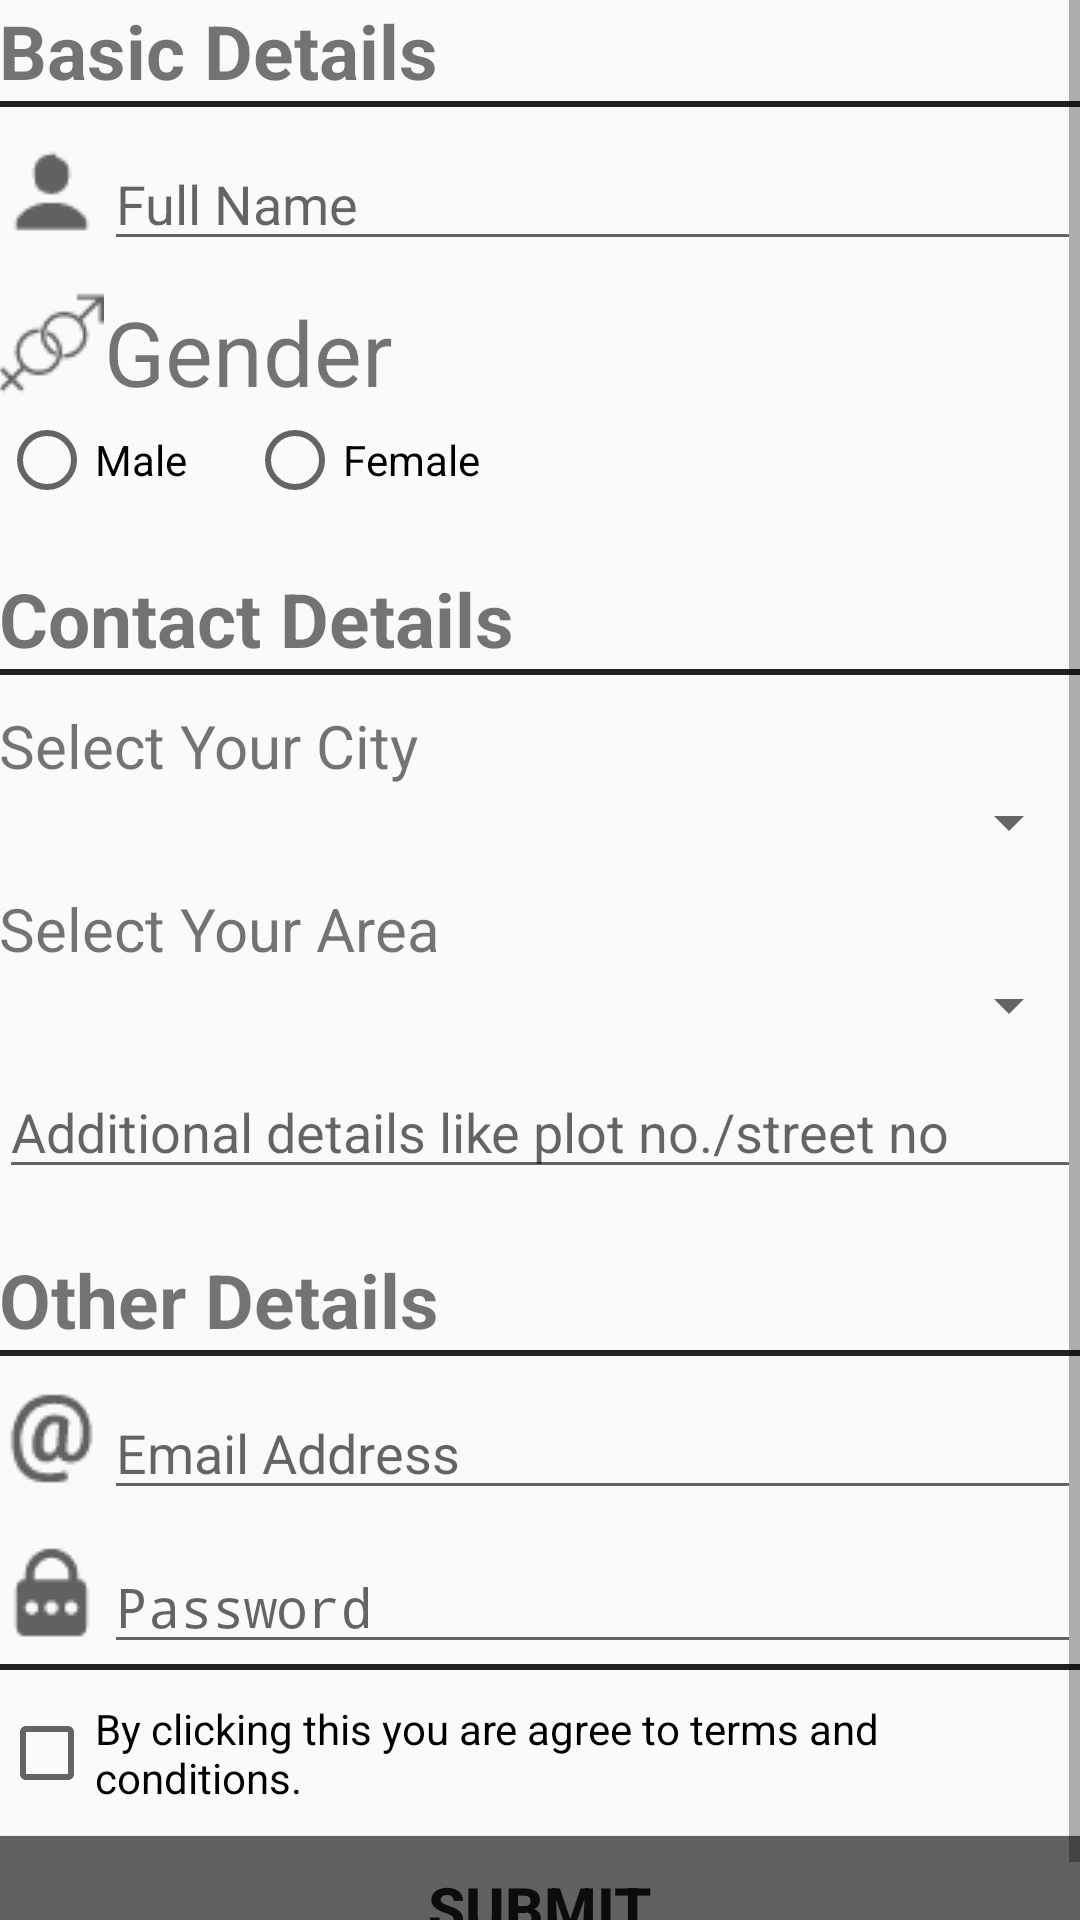

Layout XML and referenced resources for this Android screen:
<!-- AndroidManifest.xml: activity theme SignupTheme -->
<!-- res/layout/activity_sign_up.xml -->
<?xml version="1.0" encoding="utf-8"?>
<RelativeLayout xmlns:android="http://schemas.android.com/apk/res/android"
    xmlns:tools="http://schemas.android.com/tools"
    android:layout_width="match_parent"
    android:layout_height="match_parent"
    android:paddingBottom="@dimen/activity_vertical_margin"
    android:paddingLeft="@dimen/activity_horizontal_margin"
    android:paddingRight="@dimen/activity_horizontal_margin"
    android:paddingTop="@dimen/activity_vertical_margin"
    tools:context="com.ravindra.etiffin.SignUpActivity">
    <ScrollView
        android:layout_width="match_parent"
        android:layout_height="match_parent">
        <LinearLayout
            android:layout_width="match_parent"
            android:layout_height="wrap_content"
            android:orientation="vertical">
            <TextView
                android:layout_width="wrap_content"
                android:layout_height="wrap_content"
                android:text="Basic Details"
                android:textStyle="bold"
                android:textSize="25dp"/>
            <View
                android:layout_width="match_parent"
                android:layout_height="2dp"
                android:background="@color/colorPrimaryDark"
                ></View>
            <LinearLayout
                android:layout_width="match_parent"
                android:layout_height="wrap_content"
                android:orientation="horizontal"
                android:layout_marginTop="10dp">
                <ImageView
                    android:layout_width="wrap_content"
                    android:layout_height="wrap_content"
                    android:src="@drawable/ic_user"/>
                <EditText
                    android:id="@+id/et_fullname"
                    android:layout_width="match_parent"
                    android:layout_height="wrap_content"
                    android:hint="Full Name"/>

            </LinearLayout>
            <LinearLayout
                android:layout_width="match_parent"
                android:layout_height="wrap_content"
                android:orientation="horizontal"
                android:layout_marginTop="10dp">
                <ImageView
                    android:layout_width="wrap_content"
                    android:layout_height="wrap_content"
                    android:src="@drawable/ic_gender"/>
                <TextView
                    android:layout_width="match_parent"
                    android:layout_height="wrap_content"
                    android:textSize="30dp"
                    android:text="Gender"/>

            </LinearLayout>
            <RadioGroup
                android:layout_width="match_parent"
                android:layout_height="wrap_content"
                android:id="@+id/rg_gender"
                android:orientation="horizontal">
                <RadioButton
                    android:id="@+id/rb_male"
                    android:layout_width="wrap_content"
                    android:layout_height="wrap_content"
                    android:text="Male"
                    android:layout_marginRight="20dp"
                    />
                <RadioButton
                    android:id="@+id/rb_female"
                    android:layout_width="wrap_content"
                    android:layout_height="wrap_content"
                    android:text="Female"
                    />
            </RadioGroup>

            <TextView
                android:layout_width="wrap_content"
                android:layout_height="wrap_content"
                android:layout_marginTop="20dp"
                android:text="Contact Details"
                android:textSize="25dp"
                android:textStyle="bold"/>
            <View
                android:layout_width="match_parent"
                android:layout_height="2dp"
                android:background="@color/colorPrimaryDark"></View>
            <TextView
                android:layout_width="wrap_content"
                android:layout_height="wrap_content"
                android:text="Select Your City"
                android:textSize="20dp"
                android:layout_marginTop="10dp"/>
            <Spinner
                android:id="@+id/spinner_city"
                android:layout_width="match_parent"
                android:layout_height="wrap_content"
                android:elevation="10dp"

                ></Spinner>
            <TextView
                android:layout_width="wrap_content"
                android:layout_height="wrap_content"
                android:text="Select Your Area"
                android:textSize="20dp"
                android:layout_marginTop="10dp"/>
            <Spinner
                android:id="@+id/spinner_area"
                android:layout_width="match_parent"
                android:layout_height="wrap_content"
                android:elevation="10dp"
                ></Spinner>

            <EditText
                android:id="@+id/et_additionaladdressinfo"
                android:layout_marginTop="8dp"
                android:layout_width="match_parent"
                android:layout_height="wrap_content"
                android:inputType="textMultiLine"
                android:ems="10"
                android:hint="Additional details like plot no./street no" />
            <TextView
                android:layout_width="wrap_content"
                android:layout_height="wrap_content"
                android:layout_marginTop="20dp"
                android:text="Other Details"
                android:textSize="25dp"
                android:textStyle="bold"/>
            <View
                android:layout_width="match_parent"
                android:layout_height="2dp"
                android:background="@color/colorPrimaryDark"></View>
            <LinearLayout
                android:layout_width="match_parent"
                android:layout_height="wrap_content"
                android:orientation="horizontal"
                android:layout_marginTop="10dp">
                <ImageView
                    android:layout_width="wrap_content"
                    android:layout_height="wrap_content"
                    android:src="@drawable/ic_email"/>
                <EditText
                    android:id="@+id/et_email"
                    android:layout_width="match_parent"
                    android:layout_height="wrap_content"
                    android:hint="Email Address"/>

            </LinearLayout>
            <LinearLayout
                android:layout_width="match_parent"
                android:layout_height="wrap_content"
                android:orientation="horizontal"
                android:layout_marginTop="10dp">
                <ImageView
                    android:layout_width="wrap_content"
                    android:layout_height="wrap_content"
                    android:src="@drawable/ic_password"/>
                <EditText
                    android:id="@+id/et_password_nu"
                    android:layout_width="match_parent"
                    android:layout_height="wrap_content"

                    android:inputType="textPassword"
                    android:hint="Password"
                    />

            </LinearLayout>
            <View
                android:layout_width="match_parent"
                android:layout_height="2dp"
                android:background="@color/colorPrimaryDark"></View>
            <CheckBox
                android:id="@+id/cb_tnc"
                android:layout_width="wrap_content"
                android:layout_height="wrap_content"
                android:text="By clicking this you are agree to terms and conditions."
                android:layout_marginTop="10dp"
                android:layout_marginBottom="10dp"/>
            <Button
                android:id="@+id/btn_submitnewuserinfo"
                android:layout_width="match_parent"
                android:layout_height="wrap_content"
                android:textSize="20dp"
                android:textStyle="bold"
                android:text="Submit"
                android:onClick="submitnewuserinfo"
                android:background="@color/colorPrimary"/>
        </LinearLayout>


    </ScrollView>



</RelativeLayout>
<!-- resources referenced by this layout -->
<resources>
  <color name="colorPrimary">#616161</color>
  <color name="colorPrimaryDark">#212121</color>
  <!-- drawable ic_email: png bitmap (drawable, 877 bytes) -->
  <!-- drawable ic_gender: png bitmap (drawable, 864 bytes) -->
  <!-- drawable ic_password: png bitmap (drawable, 624 bytes) -->
  <!-- drawable ic_user: png bitmap (drawable, 482 bytes) -->
  <style name="SignupTheme" parent="Theme.AppCompat.Light.DarkActionBar">
          <item name="colorPrimary">@color/colorPrimary</item>
          <item name="colorPrimaryDark">@color/colorPrimaryDark</item>
          <item name="colorAccent">@color/colorAccent</item>
      </style>
  <color name="colorAccent">#e0e0e0</color>
</resources>
